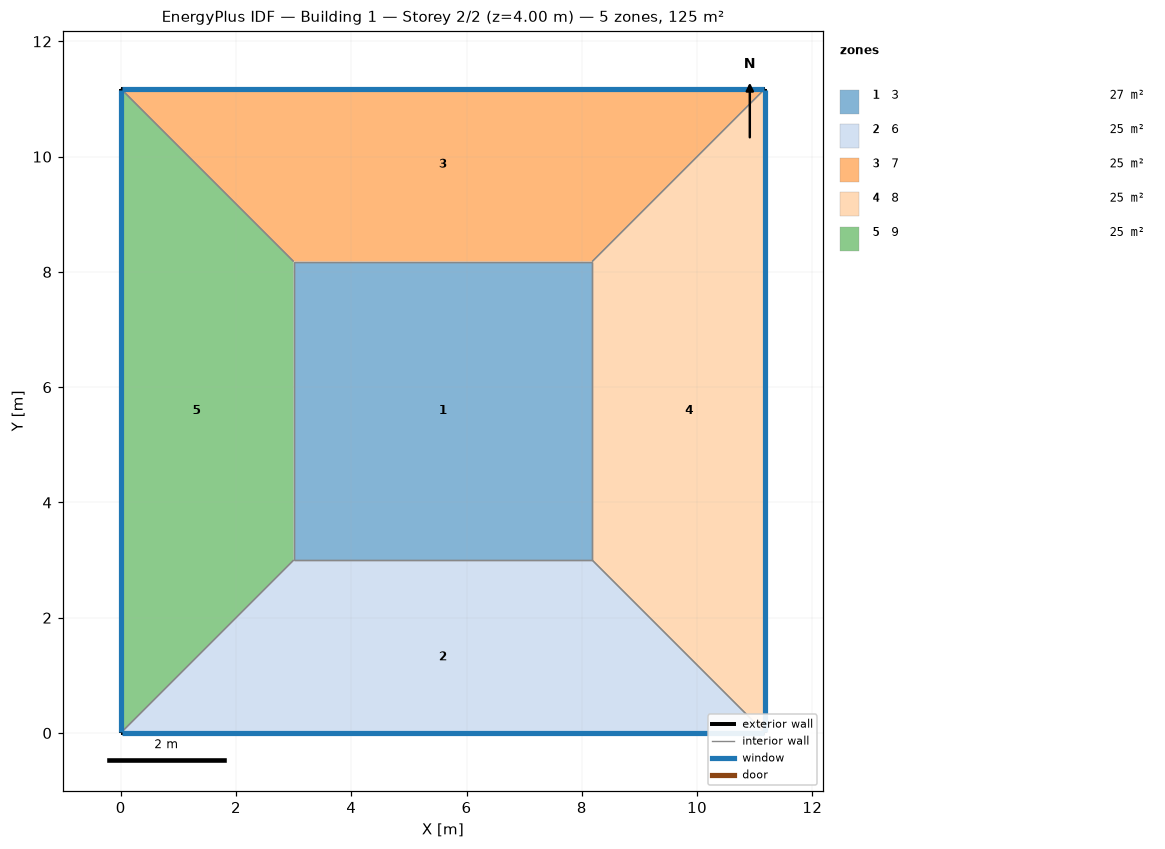
=== STOREY PLAN SPEC (per zone: floor XY polygon, exterior-wall plan segments, windows/doors) ===
zone 1: 3  (26.8 m²)
  floor: (3.00, 3.00) (3.00, 8.18) (8.18, 8.18) (8.18, 3.00)
  interior walls: 4
zone 2: 6  (24.5 m²)
  floor: (11.18, 0.00) (0.00, 0.00) (3.00, 3.00) (8.18, 3.00)
  exterior wall: (0.00, 0.00) – (11.18, 0.00)  [11.2 m]
    window: (0.03, 0.00) – (11.15, 0.00)  [8.9 m²]
  interior walls: 3
zone 3: 7  (24.5 m²)
  floor: (0.00, 11.18) (11.18, 11.18) (8.18, 8.18) (3.00, 8.18)
  exterior wall: (11.18, 11.18) – (0.00, 11.18)  [11.2 m]
    window: (11.15, 11.18) – (0.03, 11.18)  [8.9 m²]
  interior walls: 3
zone 4: 8  (24.5 m²)
  floor: (11.18, 11.18) (11.18, 0.00) (8.18, 3.00) (8.18, 8.18)
  exterior wall: (11.18, 0.00) – (11.18, 11.18)  [11.2 m]
    window: (11.18, 0.03) – (11.18, 11.15)  [8.9 m²]
  interior walls: 3
zone 5: 9  (24.5 m²)
  floor: (0.00, 0.00) (0.00, 11.18) (3.00, 8.18) (3.00, 3.00)
  exterior wall: (0.00, 11.18) – (0.00, 0.00)  [11.2 m]
    window: (0.00, 11.15) – (0.00, 0.03)  [8.9 m²]
  interior walls: 3

=== DERIVED (storey summary) ===
Building: Building 1
Storey: 2 of 2  (floor level z = 4.00 m)
Storey gross floor area: 125.0 m²
Zones on this storey: 5
  - 3: floor 26.8 m²
  - 6: floor 24.5 m²; exterior wall 11.2 m (44.7 m²); 1 window(s) 8.9 m²; WWR 20.0%
  - 7: floor 24.5 m²; exterior wall 11.2 m (44.7 m²); 1 window(s) 8.9 m²; WWR 20.0%
  - 8: floor 24.5 m²; exterior wall 11.2 m (44.7 m²); 1 window(s) 8.9 m²; WWR 20.0%
  - 9: floor 24.5 m²; exterior wall 11.2 m (44.7 m²); 1 window(s) 8.9 m²; WWR 20.0%
Zone adjacency (shared interzone walls):
  - 3 ↔ 6
  - 3 ↔ 7
  - 3 ↔ 8
  - 3 ↔ 9
  - 6 ↔ 8
  - 6 ↔ 9
  - 7 ↔ 8
  - 7 ↔ 9